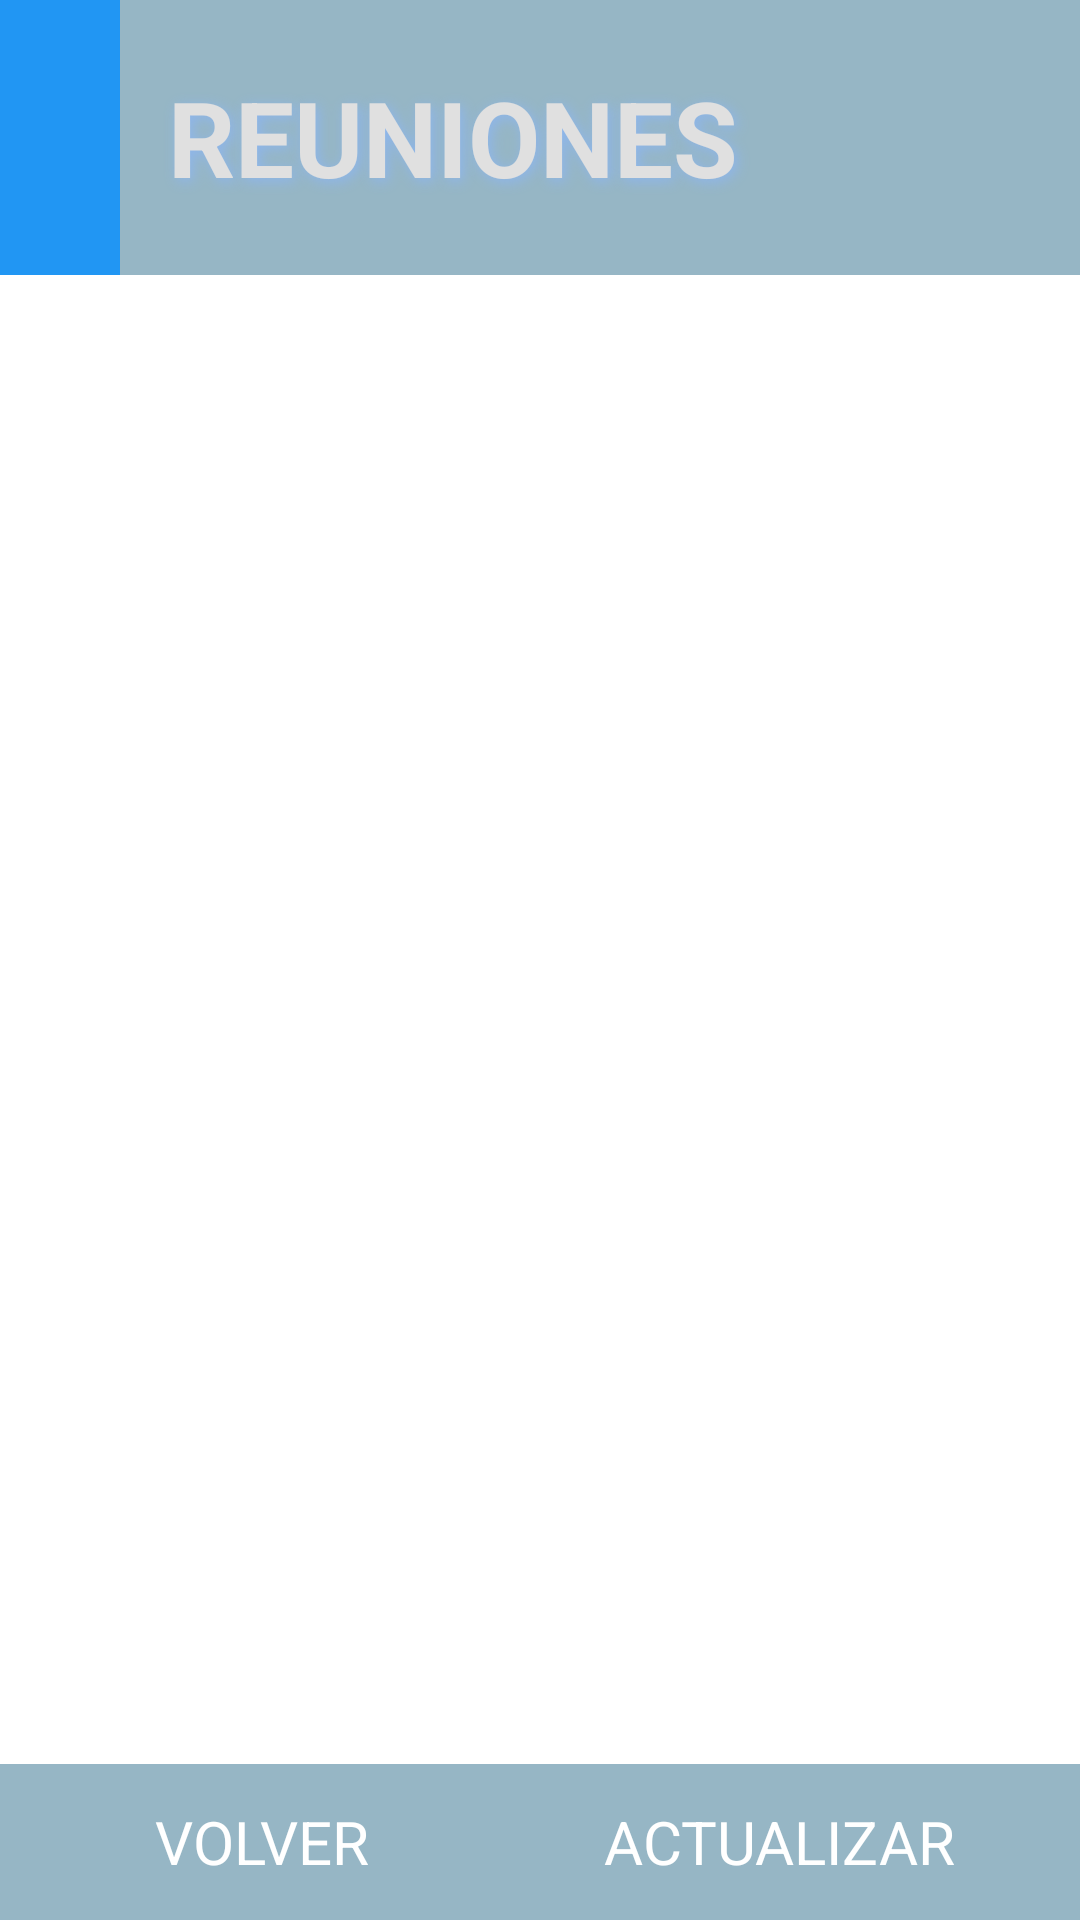

Android layout source for this screen:
<!-- AndroidManifest.xml: application theme Theme.Practica_1EVALUACION -->
<!-- res/layout/activity_actividad_reuniones.xml -->
<?xml version="1.0" encoding="utf-8"?>
<LinearLayout
    xmlns:android="http://schemas.android.com/apk/res/android"
    xmlns:app="http://schemas.android.com/apk/res-auto"
    xmlns:tools="http://schemas.android.com/tools"
    android:layout_width="match_parent"
    android:layout_height="match_parent"
    android:orientation="vertical"
    tools:context=".ActividadPaginaRegistro">

    <LinearLayout
        android:layout_width="match_parent"
        android:layout_height="match_parent"
        android:layout_weight="2.8"
        android:background="#2196F3">

        <TextView
            android:id="@+id/tituloReuniones"
            android:layout_width="match_parent"
            android:layout_height="match_parent"
            android:background="#96B6C5"
            android:gravity="center_vertical"
            android:layout_marginLeft="40dp"
            android:padding="16dp"
            android:text="@string/tituloReuniones"
            android:textColor="#E0E0E0"
            android:textSize="35sp"
            android:textStyle="bold"
            android:shadowColor="#8eb6ed"
            android:shadowDx="3"
            android:shadowDy="3"
            android:shadowRadius="10" />
    </LinearLayout>

    <LinearLayout
        android:layout_width="match_parent"
        android:layout_height="match_parent"
        android:layout_weight="1"
        android:gravity="top"
        android:orientation="vertical">



            <ListView
                android:id="@+id/listview_reuniones"
                android:layout_width="match_parent"
                android:layout_height="wrap_content">
            </ListView>


    </LinearLayout>

    <LinearLayout
        android:layout_width="match_parent"
        android:layout_height="match_parent"
        android:layout_weight="3"
        android:gravity="center"
        android:orientation="vertical">

        <Button
            android:id="@+id/botonCrearReunion"
            android:layout_width="wrap_content"
            android:layout_height="wrap_content"
            style="@style/Widget.Material3.Button.ElevatedButton"
            android:textSize="20dp"
            android:textColor="@color/white"
            android:backgroundTint="#8eb6ed"
            android:text="@string/crearReunion" />
    </LinearLayout>

    <LinearLayout
        android:layout_width="match_parent"
        android:layout_height="match_parent"
        android:layout_weight="3"
        android:background="#96B6C5"
        android:gravity="center">


        <Button
            android:id="@+id/botonVolverPantallaReuniones"
            android:layout_width="140dp"
            android:layout_height="wrap_content"
            android:backgroundTint="#FF8080"
            style="@style/Widget.Material3.Button.ElevatedButton"
            android:textSize="20dp"
            android:textColor="@color/white"
            android:text="@string/textoVolver" />
        <Button
            android:id="@+id/botonActualizarReuniones"
            android:layout_width="wrap_content"
            android:layout_marginLeft="20dp"
            android:layout_height="wrap_content"
            style="@style/Widget.Material3.Button.ElevatedButton"
            android:textSize="20dp"
            android:textColor="@color/white"
            android:backgroundTint="#2196F3"
            android:text="@string/textoActualizar" />
    </LinearLayout>
</LinearLayout>
<!-- resources referenced by this layout -->
<resources>
  <string name="crearReunion">CREAR REUNIÓN</string>
  <string name="textoActualizar">ACTUALIZAR</string>
  <string name="textoVolver">VOLVER</string>
  <string name="tituloReuniones">REUNIONES</string>
  <style name="Theme.Practica_1EVALUACION" parent="Theme.MaterialComponents.DayNight.DarkActionBar">
          
          <item name="colorPrimary">@color/purple_500</item>
          <item name="colorPrimaryVariant">@color/purple_700</item>
          <item name="colorOnPrimary">@color/white</item>
          
          <item name="colorSecondary">@color/teal_200</item>
          <item name="colorSecondaryVariant">@color/teal_700</item>
          <item name="colorOnSecondary">@color/black</item>
          
          <item name="android:statusBarColor">?attr/colorPrimaryVariant</item>
          
      </style>
  <!-- not gathered from this repository: default colours our renderer supplied (Android Studio template values) -->
  <color name="purple_500">#FF6200EE</color>
  <color name="purple_700">#FF3700B3</color>
  <color name="teal_200">#FF03DAC5</color>
  <color name="teal_700">#FF018786</color>
  <color name="black">#FF000000</color>
  <color name="white">#FFFFFFFF</color>
</resources>
